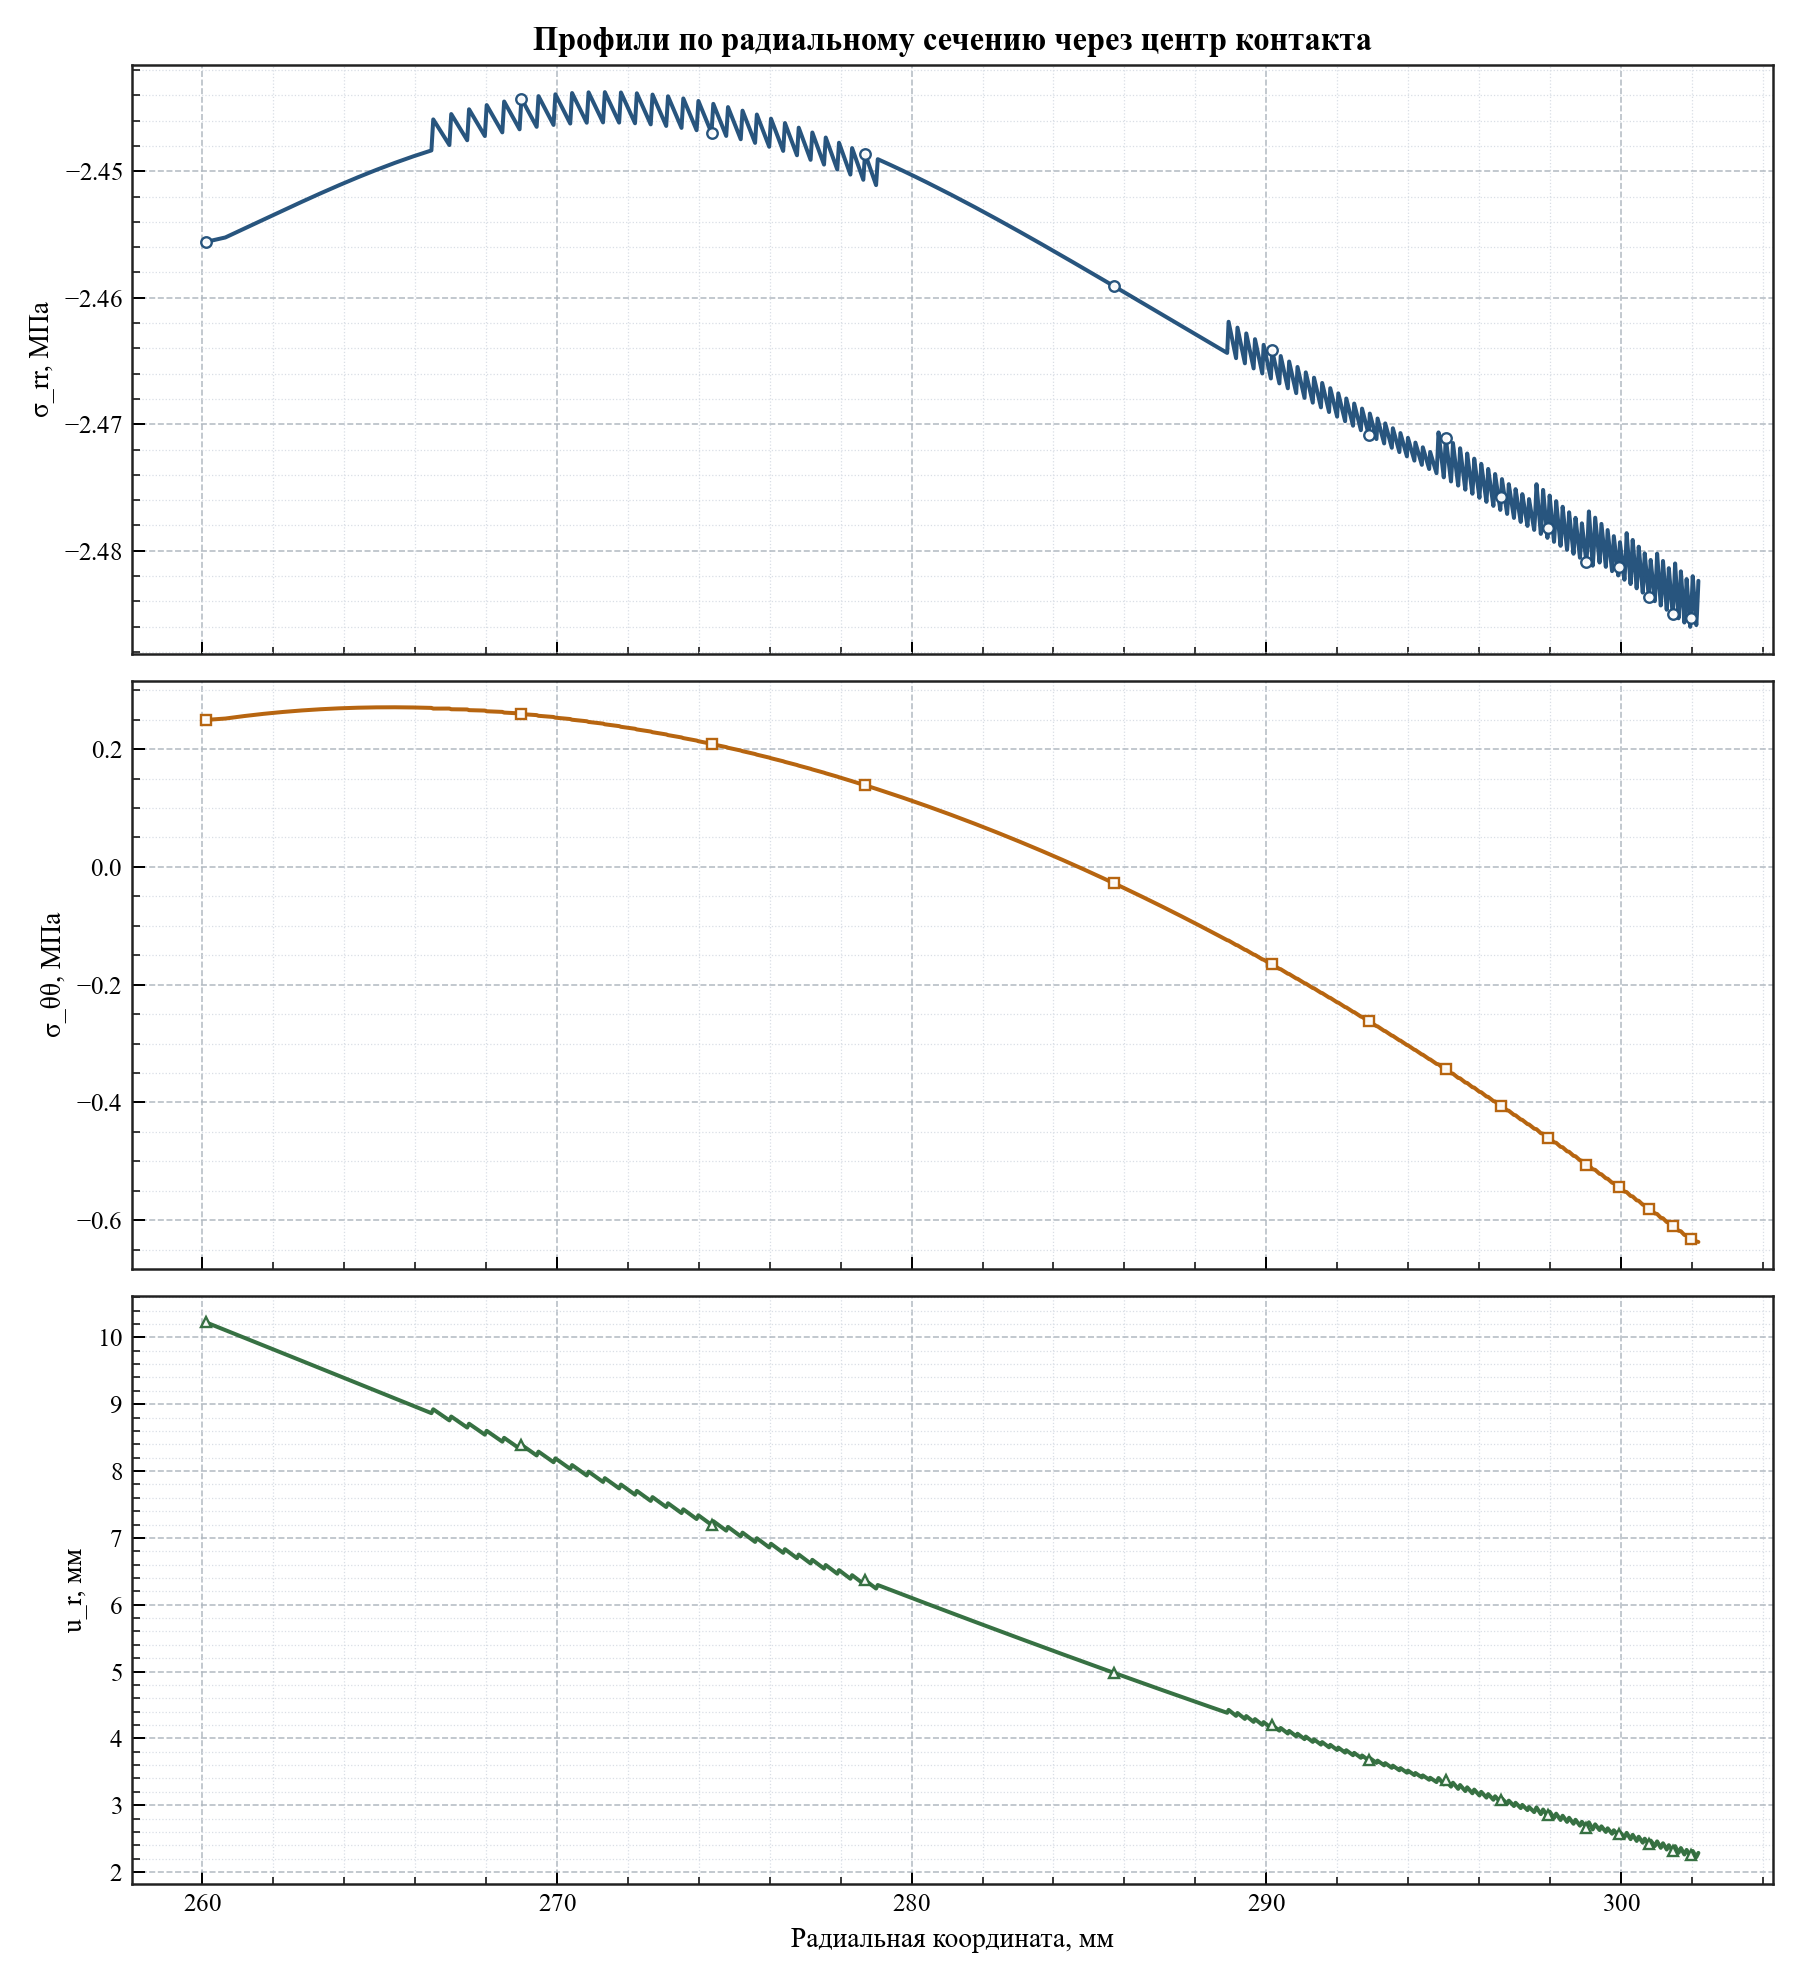

Data behind this chart, as committed beside it:
radius_мм, relative_angle_deg, sigma_rr_mpa, sigma_tt_mpa, radial_displacement_мм
260.1, 1.697, -2.456, 0.2496, 10.22
260.7, 1.694, -2.455, 0.2519, 10.11
261.2, 1.69, -2.455, 0.2561, 9.994
261.7, 1.687, -2.454, 0.2598, 9.879
262.3, 1.683, -2.453, 0.263, 9.764
262.8, 1.68, -2.452, 0.2656, 9.65
263.3, 1.676, -2.452, 0.2676, 9.536
263.9, 1.673, -2.451, 0.2692, 9.422
264.4, 1.67, -2.45, 0.2703, 9.31
264.9, 1.666, -2.45, 0.2708, 9.197
265.4, 1.663, -2.449, 0.271, 9.086
266, 1.66, -2.449, 0.2707, 8.976
266.5, 1.657, -2.448, 0.2699, 8.866
266.5, 2.029, -2.446, 0.2688, 8.924
267, 1.654, -2.448, 0.2688, 8.758
267, 2.025, -2.445, 0.2676, 8.815
267.5, 1.65, -2.448, 0.2673, 8.651
267.5, 2.022, -2.445, 0.2661, 8.708
268, 1.647, -2.447, 0.2654, 8.544
268, 2.018, -2.445, 0.2642, 8.602
268.5, 1.644, -2.447, 0.2632, 8.439
268.5, 2.014, -2.444, 0.262, 8.497
268.9, 1.641, -2.447, 0.2606, 8.336
269, 2.011, -2.444, 0.2594, 8.393
269.4, 1.638, -2.446, 0.2577, 8.233
269.5, 2.007, -2.444, 0.2565, 8.291
269.9, 1.636, -2.446, 0.2545, 8.132
270, 2.003, -2.444, 0.2533, 8.189
270.4, 1.633, -2.446, 0.251, 8.032
270.4, 1.999, -2.444, 0.2498, 8.089
270.8, 1.63, -2.446, 0.2473, 7.934
270.9, 1.995, -2.444, 0.2461, 7.991
271.3, 1.627, -2.446, 0.2433, 7.836
271.4, 1.991, -2.444, 0.2421, 7.894
271.8, 1.624, -2.446, 0.239, 7.741
271.8, 1.987, -2.444, 0.2378, 7.798
272.2, 1.622, -2.446, 0.2345, 7.646
272.3, 1.983, -2.444, 0.2333, 7.703
272.6, 1.619, -2.446, 0.2298, 7.553
272.7, 1.979, -2.444, 0.2286, 7.61
273.1, 1.617, -2.446, 0.2249, 7.461
273.1, 1.975, -2.444, 0.2237, 7.518
273.5, 1.614, -2.447, 0.2198, 7.371
273.6, 1.971, -2.444, 0.2186, 7.427
273.9, 1.611, -2.447, 0.2145, 7.282
274, 1.967, -2.444, 0.2133, 7.338
274.4, 1.609, -2.447, 0.209, 7.194
274.4, 1.963, -2.445, 0.2079, 7.25
274.8, 1.607, -2.447, 0.2034, 7.108
274.8, 1.959, -2.445, 0.2022, 7.164
275.2, 1.604, -2.447, 0.1976, 7.023
275.2, 1.955, -2.445, 0.1965, 7.079
275.6, 1.602, -2.448, 0.1916, 6.939
275.6, 1.951, -2.446, 0.1905, 6.995
276, 1.599, -2.448, 0.1855, 6.857
276, 1.947, -2.446, 0.1844, 6.912
276.4, 1.597, -2.448, 0.1793, 6.776
276.4, 1.943, -2.446, 0.1782, 6.831
276.8, 1.595, -2.449, 0.173, 6.696
276.8, 1.939, -2.447, 0.1719, 6.75
... 275 more rows
